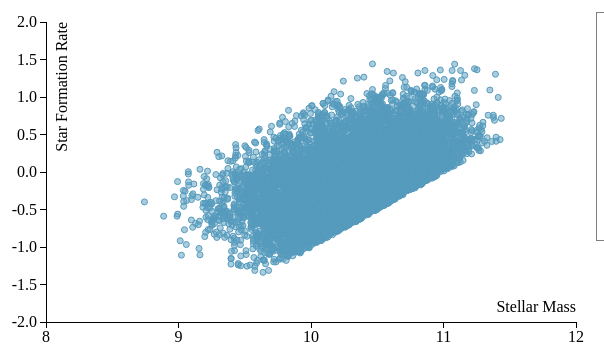
D3 v3 page, settled after 360 driven frames (6 s of simulated time); the page loaded 1 data file(s).



var variables = ["z", "mass", "mass_err", "SFR", "sSFR", "Z_Mannucci", "Z_Dopita", "deltaZ", "Z_R23", "Z_NHa", "q", "surf_bright", "HaHb", "bdec_frac_err", "logR23", "logNHa", "OIII/OII", "NII/OII", "OIII/SII", "NII/SII", "Hbeta_ratio", "Hdelta_eqw", "D4000", "vdisp", "A_v"];

var names = {"z":"Redshift", "mass":"Stellar Mass", "mass_err":"Mass Uncertainty", "SFR":"Star Formation Rate", "sSFR":"Specific Star Formation Rate", "Z_Mannucci":"Metallicity (M10)", "Z_Dopita":"Metallicity (D13)", "deltaZ":"Metallicity Difference (D13-M10)", "Z_R23":"Metallicity (R23)", "Z_NHa":"Metallicity (N/Halpha)", "q":"Ionization Parameter", "surf_bright":"Surface Brightness", "HaHb":"Balmer Decrement", "bdec_frac_err":"Balmer Decrement Fractional Error", "logR23":"R23", "logNHa":"N/Halpha", "OIII/OII":"OIII/OII", "NII/OII":"NII/OII", "OIII/SII":"OIII/SII", "NII/SII":"NII/SII", "Hbeta_ratio":"Hbeta Absorption/Emission", "Hdelta_eqw":"Hdelta Equivalent Width", "D4000":"D4000", "vdisp":"Velocity Dispersion", "A_v":"Extinction in V-band"};


var margin = {top: 20, right: 20, bottom: 30, left: 50},
    width = 600 - margin.left - margin.right,
    height = 350 - margin.top - margin.bottom;

var x = d3.scale.linear()
    .range([0, width]);

var y = d3.scale.linear()
    .range([height, 0]);

var xAxis = d3.svg.axis()
    .scale(x)
    .ticks(5)
    .orient("bottom");

var yAxis = d3.svg.axis()
    .scale(y)
    .orient("left");

var svg = d3.select("svg")
    .attr("width", width + margin.left + margin.right)
    .attr("height", height + margin.top + margin.bottom)
.append("g")
    .attr("transform", "translate(" + margin.left + "," + margin.top + ")");

var tooltip = d3.select("body").append("div")
    .attr("class", "tooltip")
    .style("opacity", 0);

var scatterplot = function(var1, var2){

    d3.csv("data/data_good_small.csv", function(error, data) {
        d3.selectAll(".graph-component").remove();

        data.forEach(function(d) {
            d[var1] = +d[var1];
            d[var2] = +d[var2];
        });

	x.domain([d3.min(data, function(d) { return d[var1]; })-0.5, d3.max(data, function(d) { return d[var1]; })+0.5]).nice();
	y.domain([d3.min(data, function(d) { return d[var2]; })-0.5, d3.max(data, function(d) { return d[var2]; })+0.5]).nice();

        svg.append("g")
            .attr("class", "x axis")
            .attr("transform", "translate(0," + height + ")")
            .call(xAxis)
            .classed("graph-component", true)
        .append("text")
            .attr("class", "label graph-component")
            .attr("x", width)
            .attr("y", -10)
            .style("text-anchor", "end")
            .text(names[var1]);

        svg.append("g")
            .attr("class", "y axis")
            .call(yAxis)
            .classed("graph-component", true)
        .append("text")
            .attr("class", "label graph-component")
            .attr("transform", "rotate(-90)")
            .attr("y", 10)
            .attr("dy", ".71em")
            .style("text-anchor", "end")
            .text(names[var2])

        svg.selectAll(".datapoint")
            .data(data)
        .enter().append("circle")
            .attr("class", "datapoint graph-component")
            .attr("r", 3)
            .attr("cx", function(d) { return x(d[var1]); })
            .attr("cy", function(d) { return y(d[var2]); })

        svg.selectAll(".datapoint").each(function(d){
            insertHTML = "";
            variables.forEach(function(variable){
                insertHTML = insertHTML + variable + " : " + d[variable] + "<br/>"
            });

            options = {
                container: 'body',
                html: true,
                placement: "right",
                template: '<div class="tooltip" role="tooltip"><div class="tooltip-arrow"></div><div class="tooltip-inner"></div></div>',
                title: insertHTML,
                trigger: 'hover focus click'
            }
        });

        svg.selectAll(".datapoint")
            .on("mouseover", function(d){
                //$(this).tooltip('show');

                tooltip.transition()
                    .duration(200)
                    .style("opacity", .9);
                tooltip.html((function(){
                    str = "";
                    variables.forEach(function(element, index, array){
                        str = str + element + " : " + d[element] + "<br/>"
                    });
                    return str;
                })())
                    .style("left", (d3.event.pageX + 6) + "px")
                    .style("top", (d3.event.pageY - 65) + "px");
            })
            .on("mouseout", function(d) {
                //$(this).tooltip('hide');

                tooltip.transition()
                    .duration(200)
                    .style("opacity", 0);
            });
        });
    };

function MyFunction() {
    var1 = document.getElementById("xVar").value;
    var2 = document.getElementById("yVar").value;
    scatterplot(var1, var2);
}

scatterplot('mass','SFR');
document.getElementById("xVar").value = 'mass';
document.getElementById("yVar").value = 'SFR';



### data: data/data_good_small.csv
z, mass, mass_err, SFR, sSFR, Z_Mannucci, Z_Dopita, deltaZ, Z_R23, Z_NHa, q, surf_bright, HaHb, bdec_frac_err, logR23, logNHa, OIII/OII, NII/OII, OIII/SII, NII/SII, Hbeta_ratio, Hdelta_eqw, D4000, vdisp
0.115, 10.49, 0.256, 0.594, -9.901, 9.029, 9.106, 0.077, 8.992, 9.066, 7.922, 19.82, 4.487, 0.022, 0.425, -0.393, -0.452, -0.198, -0.080, 0.174, 0.362, 6.165, 1.166, 67.38
0.122, 10.61, 0.169, 0.120, -10.49, 9.029, 9.237, 0.209, 9.082, 8.975, 7.177, 20.29, 4.212, 0.061, 0.278, -0.463, -0.930, -0.223, -0.433, 0.274, 0.810, 5.770, 1.317, 116.8
0.123, 11.03, 0.192, 0.578, -10.45, 9.015, 9.179, 0.164, 9.015, 0.000, 7.194, 19.45, 5.019, 0.048, 0.391, -0.345, -0.923, -0.200, -0.566, 0.157, 0.760, 5.284, 1.323, 180.2
0.121, 10.46, 0.199, 0.079, -10.38, 9.064, 9.174, 0.110, 9.069, 9.059, 7.300, 20.64, 5.349, 0.103, 0.301, -0.398, -0.838, -0.139, -0.544, 0.155, 0.546, 4.628, 1.328, 89.76
0.092, 10.09, 0.195, -0.653, -10.74, 9.060, 9.083, 0.024, 9.073, 9.046, 7.481, 20.83, 3.763, 0.085, 0.294, -0.407, -0.701, -0.135, -0.518, 0.048, 0.642, 6.029, 1.254, 35.02
0.126, 10.76, 0.207, -0.038, -10.79, 9.100, 9.237, 0.138, 9.100, 0.000, 7.308, 20.69, 4.697, 0.080, 0.246, -0.345, -0.851, -0.060, -0.548, 0.243, 0.837, 3.247, 1.410, 84.8
0.091, 10.68, 0.210, -0.297, -10.98, 8.971, 9.049, 0.078, 8.896, 9.046, 7.159, 20.5, 4.785, 0.079, 0.554, -0.407, -0.838, -0.425, -0.374, 0.039, 0.576, 3.432, 1.522, 123.1
0.155, 10.8, 0.197, -0.044, -10.85, 9.067, 9.156, 0.089, 9.129, 9.006, 7.349, 20.39, 4.077, 0.081, 0.190, -0.437, -0.810, -0.100, -0.589, 0.121, 0.741, 3.058, 1.381, 127.5
0.153, 10.9, 0.190, 0.121, -10.78, 9.068, 9.209, 0.141, 9.068, 0.000, 7.356, 20.36, 4.312, 0.083, 0.303, -0.353, -0.799, -0.118, -0.456, 0.224, 0.546, 3.679, 1.299, 174.9
0.091, 10.55, 0.187, 0.000, -10.55, 9.034, 9.175, 0.141, 9.107, 8.961, 7.366, 20.27, 5.055, 0.047, 0.233, -0.475, -0.776, -0.164, -0.429, 0.184, 0.635, 4.568, 1.288, 88.87
0.098, 10.36, 0.171, 0.272, -10.08, 8.987, 9.108, 0.120, 9.029, 8.946, 7.168, 20.23, 4.663, 0.028, 0.369, -0.488, -0.884, -0.331, -0.461, 0.091, 0.433, 6.577, 1.230, 72.53
0.098, 10.26, 0.188, -0.048, -10.31, 8.918, 8.997, 0.080, 8.880, 8.955, 7.075, 20.76, 4.638, 0.049, 0.572, -0.480, -0.871, -0.513, -0.384, -0.026, 0.425, 3.077, 1.245, 123.2
0.149, 11.24, 0.202, 0.436, -10.8, 9.010, 9.194, 0.184, 9.010, 0.000, 7.311, 19.76, 5.588, 0.106, 0.398, -0.363, -0.798, -0.229, -0.334, 0.234, 0.492, 2.003, 1.523, 239.5
0.099, 10.73, 0.273, -0.155, -10.88, 8.972, 9.056, 0.084, 8.921, 9.024, 7.245, 20.74, 4.661, 0.056, 0.523, -0.423, -0.754, -0.404, -0.282, 0.067, 0.503, 4.205, 1.414, 114.3
0.122, 10.49, 0.204, 0.123, -10.37, 9.139, 9.314, 0.175, 9.139, 0.000, 7.138, 20.81, 4.893, 0.064, 0.170, -0.327, -1.033, -0.004, -0.710, 0.319, 0.456, 4.934, 1.368, 81.06
0.143, 10.43, 0.174, -0.009, -10.44, 8.943, 9.007, 0.064, 8.950, 8.937, 7.124, 20.7, 4.080, 0.061, 0.485, -0.497, -0.856, -0.455, -0.424, -0.023, 0.789, 7.185, 1.259, 100.1
0.091, 10.13, 0.186, -0.816, -10.95, 8.933, 8.995, 0.062, 8.967, 8.900, 6.549, 20.99, 4.009, 0.106, 0.462, -0.534, -1.631, -0.482, -1.390, -0.241, 0.864, 5.600, 1.360, 15.06
0.150, 10.92, 0.200, 0.314, -10.61, 9.073, 9.267, 0.194, 9.073, 0.000, 7.174, 20.27, 4.807, 0.064, 0.294, -0.388, -0.959, -0.156, -0.501, 0.302, 0.628, 2.072, 1.336, 151.8
0.089, 9.817, 0.251, 0.000, -9.817, 8.835, 8.824, -0.010, 8.862, 8.807, 7.144, 20.59, 4.270, 0.039, 0.592, -0.633, -0.693, -0.667, -0.179, -0.154, 0.288, 6.396, 1.212, 37.62
0.099, 9.939, 0.157, -0.250, -10.19, 8.964, 9.008, 0.044, 8.993, 8.935, 7.337, 20.71, 3.927, 0.054, 0.424, -0.499, -0.700, -0.363, -0.341, -0.004, 0.396, 5.704, 1.224, 14.27
0.135, 10.88, 0.182, 0.594, -10.29, 9.078, 9.203, 0.125, 9.106, 9.051, 7.405, 19.49, 4.521, 0.034, 0.235, -0.403, -0.770, -0.091, -0.465, 0.214, 0.435, 4.676, 1.279, 111.1
0.080, 9.841, 0.172, -0.577, -10.42, 8.804, 8.796, -0.008, 8.752, 8.856, 6.992, 20.64, 3.953, 0.066, 0.698, -0.579, -0.820, -0.742, -0.276, -0.199, 0.588, 3.198, 1.242, 48.27
0.144, 10.87, 0.206, 0.324, -10.55, 8.981, 9.072, 0.092, 9.005, 8.956, 7.173, 20.39, 6.095, 0.174, 0.405, -0.479, -0.860, -0.363, -0.446, 0.051, 0.923, 4.311, 1.542, 136.1
0.080, 10.37, 0.200, 0.258, -10.11, 8.915, 8.983, 0.068, 8.930, 8.900, 7.178, 19.89, 4.450, 0.024, 0.511, -0.533, -0.765, -0.498, -0.289, -0.022, 0.336, 5.705, 1.223, 62.59
0.144, 10.99, 0.252, 0.173, -10.82, 8.865, 9.262, 0.398, 8.865, 0.000, 6.971, 20.79, 6.016, 0.180, 0.589, -0.352, -1.061, -0.421, -0.279, 0.361, 0.972, 1.854, 1.319, 130.5
0.080, 9.612, 0.154, -0.487, -10.1, 8.783, 8.749, -0.034, 8.770, 8.796, 7.238, 21.05, 3.604, 0.042, 0.683, -0.646, -0.544, -0.728, -0.009, -0.192, 0.322, 3.633, 1.144, 87.46
0.145, 10.65, 0.179, 0.407, -10.25, 9.027, 9.184, 0.157, 9.062, 8.991, 7.139, 20.13, 4.637, 0.055, 0.313, -0.449, -0.963, -0.236, -0.564, 0.164, 0.494, 4.061, 1.249, 92.69
0.144, 10.5, 0.184, 0.061, -10.44, 9.044, 9.157, 0.113, 9.056, 9.032, 7.346, 20.63, 4.060, 0.068, 0.323, -0.417, -0.781, -0.195, -0.425, 0.161, 0.954, 7.515, 1.277, 60.23
0.126, 10.53, 0.201, 0.205, -10.32, 8.960, 9.187, 0.227, 8.997, 8.923, 6.843, 20.68, 5.603, 0.097, 0.417, -0.511, -1.213, -0.454, -0.599, 0.160, 0.625, 1.823, 1.363, 153.7
0.120, 10.62, 0.204, -0.155, -10.77, 9.039, 9.199, 0.159, 9.147, 8.931, 7.167, 21.07, 5.669, 0.179, 0.153, -0.503, -0.979, -0.115, -0.716, 0.148, 0.831, 3.881, 1.605, 43.96
0.128, 10.86, 0.290, 0.454, -10.4, 8.913, 9.030, 0.117, 8.845, 8.981, 7.111, 20.55, 5.933, 0.107, 0.611, -0.457, -0.819, -0.531, -0.244, 0.044, 0.712, 6.346, 1.331, 154.8
0.085, 10.32, 0.208, -0.211, -10.53, 9.013, 9.203, 0.190, 9.067, 8.958, 7.051, 20.46, 4.642, 0.082, 0.305, -0.478, -1.047, -0.269, -0.597, 0.182, 0.520, 3.649, 1.327, 80.31
0.143, 10.76, 0.200, -0.058, -10.82, 8.994, 9.022, 0.028, 9.095, 8.893, 7.362, 20.73, 4.617, 0.148, 0.254, -0.541, -0.772, -0.185, -0.639, -0.052, 2.177, 6.423, 1.321, 113.3
0.086, 9.871, 0.168, -0.565, -10.44, 8.980, 9.036, 0.056, 9.036, 8.923, 7.148, 20.86, 3.825, 0.069, 0.358, -0.510, -0.899, -0.341, -0.580, -0.023, 0.506, 6.465, 1.226, 63.51
… [head cut at 6 KiB]